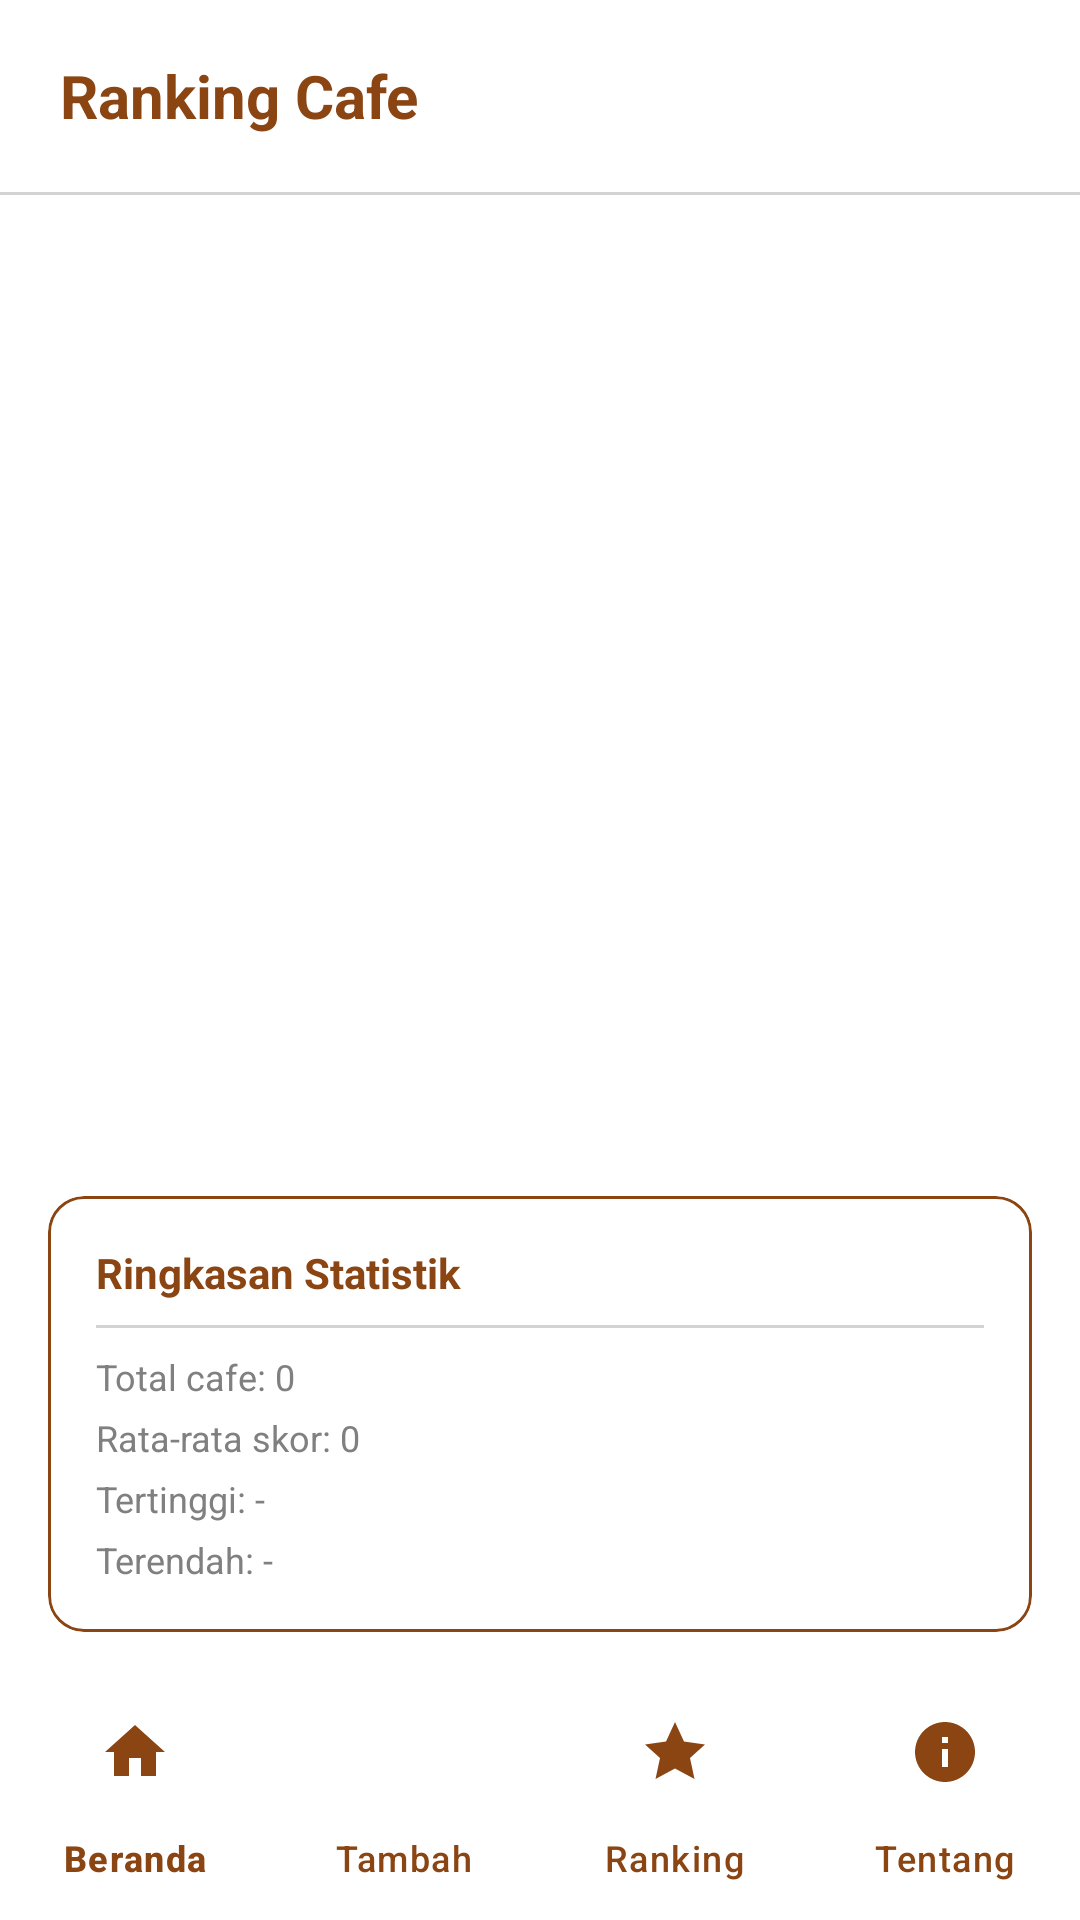

Here is an Android app screen rendered from its layout file. Give the layout XML and the strings, colors and styles it references.
<!-- AndroidManifest.xml: application theme Theme.StudyCafe -->
<!-- res/layout/activity_ranking.xml -->
<?xml version="1.0" encoding="utf-8"?>
<LinearLayout xmlns:android="http://schemas.android.com/apk/res/android"
    xmlns:app="http://schemas.android.com/apk/res-auto"
    android:layout_width="match_parent"
    android:layout_height="match_parent"
    android:orientation="vertical"
    android:background="@color/white">

    
    <androidx.appcompat.widget.Toolbar
        android:id="@+id/toolbar"
        android:layout_width="match_parent"
        android:layout_height="?attr/actionBarSize"
        android:background="@color/white"
        app:contentInsetStart="0dp">

        <LinearLayout
            android:layout_width="match_parent"
            android:layout_height="match_parent"
            android:gravity="center_vertical"
            android:paddingHorizontal="20dp"
            android:orientation="horizontal">

            <TextView
                android:layout_width="0dp"
                android:layout_height="wrap_content"
                android:layout_weight="1"
                android:text="Ranking Cafe"
                android:textColor="@color/brown"
                android:textSize="20sp"
                android:textStyle="bold" />

            <ImageView
                android:id="@+id/iv_refresh"
                android:layout_width="28dp"
                android:layout_height="28dp"
                android:src="@drawable/ic_refresh"
                app:tint="@color/brown"
                android:contentDescription="Refresh" />
        </LinearLayout>

    </androidx.appcompat.widget.Toolbar>

    <View
        android:layout_width="match_parent"
        android:layout_height="1dp"
        android:background="@color/light_gray" />

    
    <androidx.recyclerview.widget.RecyclerView
        android:id="@+id/rv_ranking"
        android:layout_width="match_parent"
        android:layout_height="0dp"
        android:layout_weight="1"
        android:padding="16dp"
        android:clipToPadding="false" />

    
    <com.google.android.material.card.MaterialCardView
        android:layout_width="match_parent"
        android:layout_height="wrap_content"
        android:layout_margin="16dp"
        app:cardBackgroundColor="@color/white"
        app:cardCornerRadius="12dp"
        app:cardElevation="0dp"
        app:strokeColor="@color/brown"
        app:strokeWidth="1dp">

        <LinearLayout
            android:layout_width="match_parent"
            android:layout_height="wrap_content"
            android:orientation="vertical"
            android:padding="16dp">

            <TextView
                android:layout_width="match_parent"
                android:layout_height="wrap_content"
                android:text="Ringkasan Statistik"
                android:textColor="@color/brown"
                android:textStyle="bold"
                android:textSize="14sp" />

            <View
                android:layout_width="match_parent"
                android:layout_height="1dp"
                android:layout_marginVertical="8dp"
                android:background="@color/light_gray" />

            <TextView
                android:id="@+id/tv_total_cafe"
                android:layout_width="match_parent"
                android:layout_height="wrap_content"
                android:text="Total cafe: 0"
                android:textColor="@color/gray"
                android:textSize="12sp" />

            <TextView
                android:id="@+id/tv_avg_score"
                android:layout_width="match_parent"
                android:layout_height="wrap_content"
                android:layout_marginTop="4dp"
                android:text="Rata-rata skor: 0"
                android:textColor="@color/gray"
                android:textSize="12sp" />

            <TextView
                android:id="@+id/tv_highest"
                android:layout_width="match_parent"
                android:layout_height="wrap_content"
                android:layout_marginTop="4dp"
                android:text="Tertinggi: -"
                android:textColor="@color/gray"
                android:textSize="12sp" />

            <TextView
                android:id="@+id/tv_lowest"
                android:layout_width="match_parent"
                android:layout_height="wrap_content"
                android:layout_marginTop="4dp"
                android:text="Terendah: -"
                android:textColor="@color/gray"
                android:textSize="12sp" />

        </LinearLayout>

    </com.google.android.material.card.MaterialCardView>

    
    <com.google.android.material.bottomnavigation.BottomNavigationView
        android:id="@+id/bottom_nav"
        android:layout_width="match_parent"
        android:layout_height="wrap_content"
        android:background="@color/white"
        app:itemIconTint="@color/brown"
        app:itemTextColor="@color/brown"
        app:labelVisibilityMode="labeled"
        app:menu="@menu/bottom_nav_menu"
        app:strokeColor="@color/light_gray"
        app:strokeWidth="1dp" />

</LinearLayout>
<!-- resources referenced by this layout -->
<resources>
  <color name="brown">#8B4513</color>
  <color name="gray">#808080</color>
  <color name="light_gray">#D3D3D3</color>
  <color name="white">#FFFFFFFF</color>
  <style name="Theme.StudyCafe" parent="Theme.Material3.DayNight.NoActionBar">
          
          <item name="colorPrimary">@color/brown</item>
          <item name="colorOnPrimary">@color/white</item>
          
          <item name="colorSecondary">@color/light_brown</item>
          <item name="colorOnSecondary">@color/white</item>
          
          <item name="android:statusBarColor">@color/brown</item>
          <item name="android:windowLightStatusBar">false</item>
      </style>
  <color name="light_brown">#D2B48C</color>
</resources>
